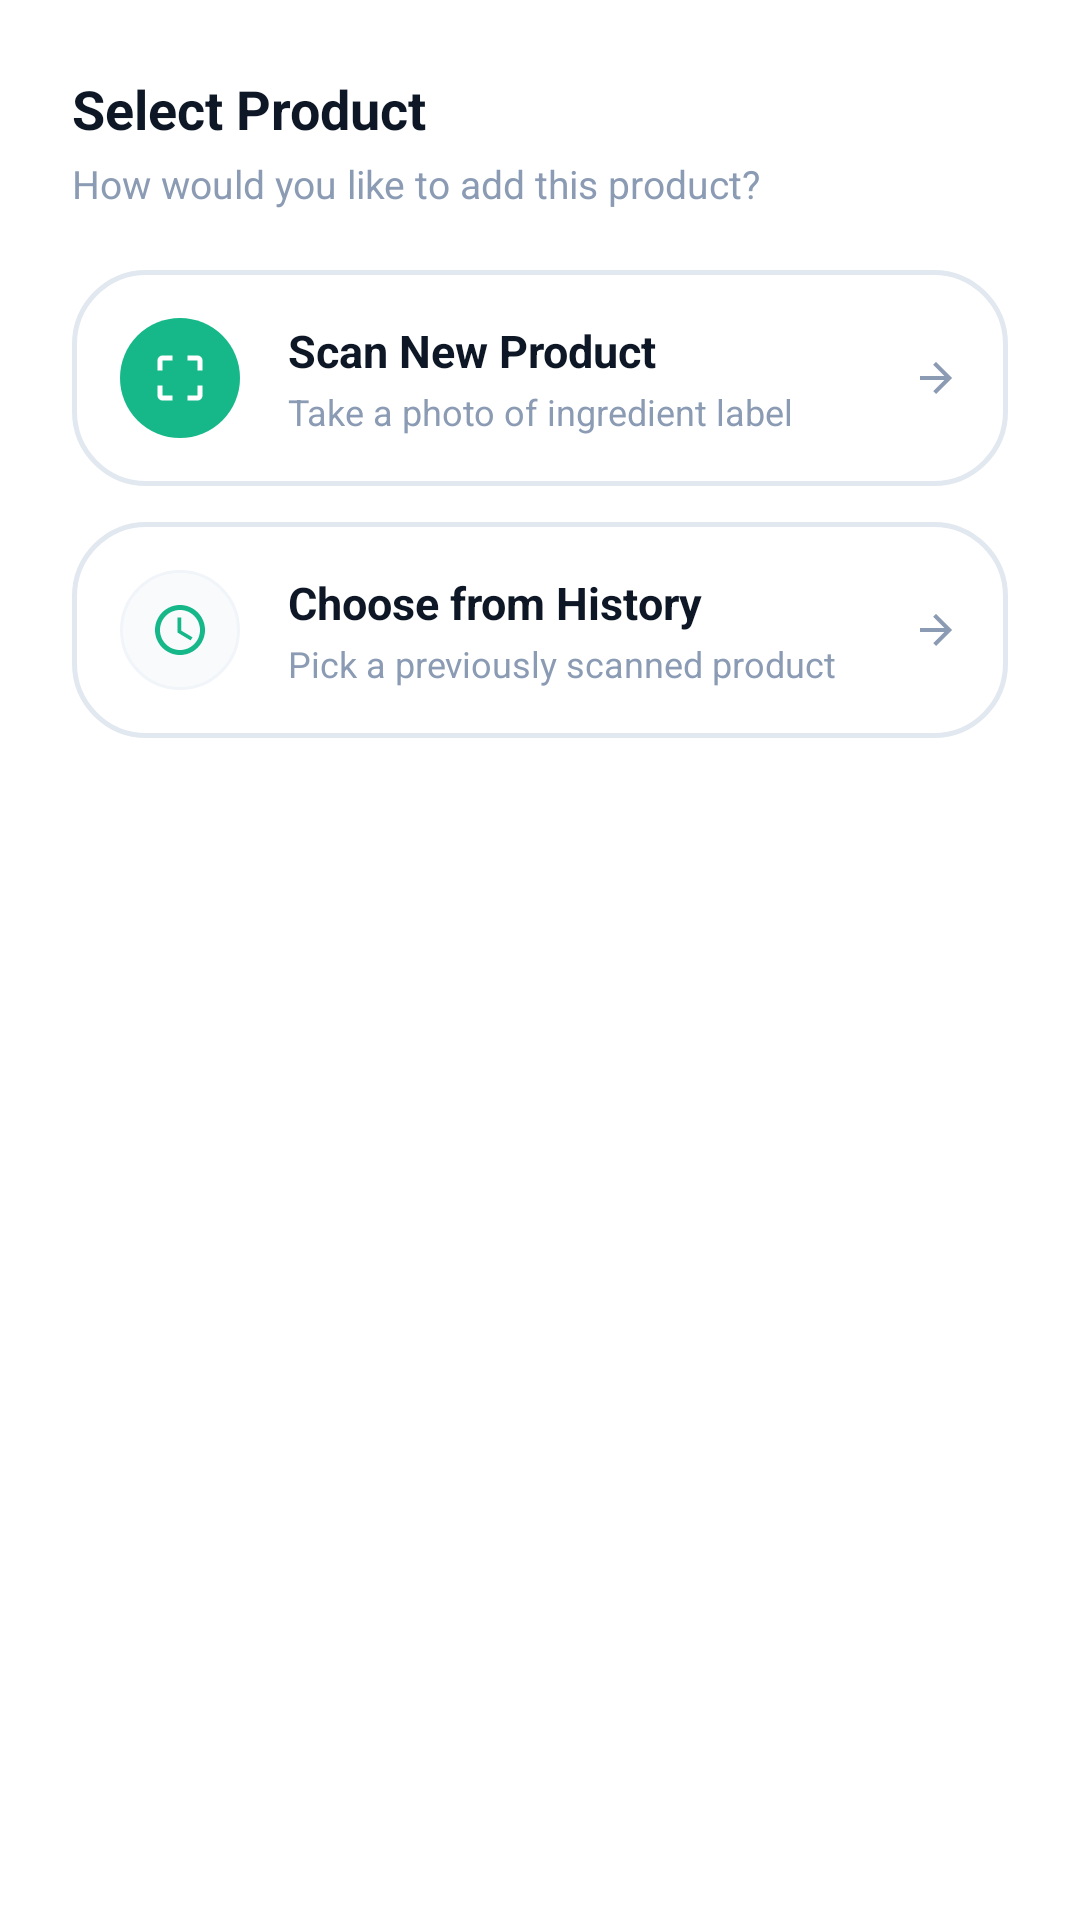

Write the Android layout XML for this screen, with the resource values it uses.
<!-- AndroidManifest.xml: application theme Theme.Nutritrace -->
<!-- res/layout/dialog_product_source.xml -->
<?xml version="1.0" encoding="utf-8"?>
<LinearLayout xmlns:android="http://schemas.android.com/apk/res/android"
    xmlns:app="http://schemas.android.com/apk/res-auto"
    android:layout_width="match_parent"
    android:layout_height="wrap_content"
    android:orientation="vertical"
    android:background="@drawable/bg_dialog_rounded"
    android:padding="24dp">

    <TextView
        android:layout_width="match_parent"
        android:layout_height="wrap_content"
        android:text="Select Product"
        android:textColor="@color/home_text_title"
        android:textSize="18sp"
        android:textStyle="bold" />

    <TextView
        android:layout_width="match_parent"
        android:layout_height="wrap_content"
        android:layout_marginTop="4dp"
        android:text="How would you like to add this product?"
        android:textColor="@color/home_text_sub"
        android:textSize="13sp"
        android:layout_marginBottom="20dp" />

    
    <LinearLayout
        android:id="@+id/llScanNew"
        android:layout_width="match_parent"
        android:layout_height="wrap_content"
        android:background="@drawable/bg_outline_card"
        android:orientation="horizontal"
        android:padding="16dp"
        android:gravity="center_vertical">

        <ImageView
            android:layout_width="40dp"
            android:layout_height="40dp"
            android:background="@drawable/bg_circle_green"
            android:padding="10dp"
            android:src="@drawable/ic_scan_edges"
            app:tint="@color/white" />

        <LinearLayout
            android:layout_width="0dp"
            android:layout_weight="1"
            android:layout_height="wrap_content"
            android:orientation="vertical"
            android:layout_marginStart="16dp">

            <TextView
                android:layout_width="wrap_content"
                android:layout_height="wrap_content"
                android:text="Scan New Product"
                android:textColor="@color/home_text_title"
                android:textSize="15sp"
                android:textStyle="bold" />

            <TextView
                android:layout_width="wrap_content"
                android:layout_height="wrap_content"
                android:text="Take a photo of ingredient label"
                android:textColor="@color/home_text_sub"
                android:textSize="12sp"
                android:layout_marginTop="2dp" />
        </LinearLayout>

        <ImageView
            android:layout_width="16dp"
            android:layout_height="16dp"
            android:src="@drawable/ic_arrow_forward"
            app:tint="@color/home_text_sub" />
    </LinearLayout>

    
    <LinearLayout
        android:id="@+id/llFromHistory"
        android:layout_width="match_parent"
        android:layout_height="wrap_content"
        android:layout_marginTop="12dp"
        android:background="@drawable/bg_outline_card"
        android:orientation="horizontal"
        android:padding="16dp"
        android:gravity="center_vertical">

        <ImageView
            android:layout_width="40dp"
            android:layout_height="40dp"
            android:background="@drawable/bg_icon_container_grey"
            android:padding="10dp"
            android:src="@drawable/ic_clock"
            app:tint="#16B88A" />

        <LinearLayout
            android:layout_width="0dp"
            android:layout_weight="1"
            android:layout_height="wrap_content"
            android:orientation="vertical"
            android:layout_marginStart="16dp">

            <TextView
                android:layout_width="wrap_content"
                android:layout_height="wrap_content"
                android:text="Choose from History"
                android:textColor="@color/home_text_title"
                android:textSize="15sp"
                android:textStyle="bold" />

            <TextView
                android:layout_width="wrap_content"
                android:layout_height="wrap_content"
                android:text="Pick a previously scanned product"
                android:textColor="@color/home_text_sub"
                android:textSize="12sp"
                android:layout_marginTop="2dp" />
        </LinearLayout>

        <ImageView
            android:layout_width="16dp"
            android:layout_height="16dp"
            android:src="@drawable/ic_arrow_forward"
            app:tint="@color/home_text_sub" />
    </LinearLayout>
</LinearLayout>
<!-- resources referenced by this layout -->
<resources>
  <color name="home_text_sub">#8B9BB4</color>
  <color name="home_text_title">#0E1726</color>
  <color name="white">#FFFFFFFF</color>
  <!-- drawable bg_circle_green (drawable) -->
  <?xml version="1.0" encoding="utf-8"?>
  <shape xmlns:android="http://schemas.android.com/apk/res/android"
      android:shape="oval">
      <solid android:color="#16B88A" />
  </shape>
  <!-- drawable bg_icon_container_grey (drawable) -->
  <?xml version="1.0" encoding="utf-8"?>
  <shape xmlns:android="http://schemas.android.com/apk/res/android"
      android:shape="oval">
      <solid android:color="#F8FAFC" />
      <stroke
          android:width="1dp"
          android:color="#F1F5F9" />
  </shape>
  <!-- drawable bg_outline_card (drawable) -->
  <?xml version="1.0" encoding="utf-8"?>
  <shape xmlns:android="http://schemas.android.com/apk/res/android">
      <solid android:color="@color/white" />
      <stroke android:width="1.5dp" android:color="#E2E8F0" />
      <corners android:radius="24dp" />
  </shape>
  <!-- drawable ic_arrow_forward (drawable) -->
  <vector xmlns:android="http://schemas.android.com/apk/res/android"
      android:width="24dp"
      android:height="24dp"
      android:viewportWidth="24.0"
      android:viewportHeight="24.0"
      android:tint="#FFFFFF">
      <path
          android:fillColor="@android:color/white"
          android:pathData="M12,4l-1.41,1.41L16.17,11H4v2h12.17l-5.58,5.59L12,20l8,-8z"/>
  </vector>
  <!-- drawable ic_clock (drawable) -->
  <vector xmlns:android="http://schemas.android.com/apk/res/android"
      android:width="24dp"
      android:height="24dp"
      android:viewportWidth="24"
      android:viewportHeight="24"
      android:tint="#94A3B8">
      <path
          android:fillColor="@android:color/white"
          android:pathData="M11.99,2C6.47,2 2,6.48 2,12s4.47,10 9.99,10C17.52,22 22,17.52 22,12S17.52,2 11.99,2zM12,20c-4.42,0 -8,-3.58 -8,-8s3.58,-8 8,-8 8,3.58 8,8 -3.58,8 -8,8z" />
      <path
          android:fillColor="@android:color/white"
          android:pathData="M12.5,7H11v6l5.25,3.15 0.75,-1.23 -4.5,-2.67z" />
  </vector>
  <!-- drawable ic_scan_edges (drawable) -->
  <vector xmlns:android="http://schemas.android.com/apk/res/android"
      android:width="24dp"
      android:height="24dp"
      android:viewportWidth="24.0"
      android:viewportHeight="24.0"
      android:tint="#00E5FF">
      <path
          android:fillColor="@android:color/white"
          android:pathData="M3,5v4h2V5h4V3H5C3.9,3 3,3.9 3,5zM3,19c0,1.1 0.9,2 2,2h4v-2H5v-4H3v4zM21,19v-4h-2v4h-4v2h4c1.1,0 2,-0.9 2,-2zM19,3h-4v2h4v4h2V5c0,-1.1 -0.9,-2 -2,-2z"/>
  </vector>
  <style name="Theme.Nutritrace" parent="Theme.MaterialComponents.Light.NoActionBar" />
</resources>
